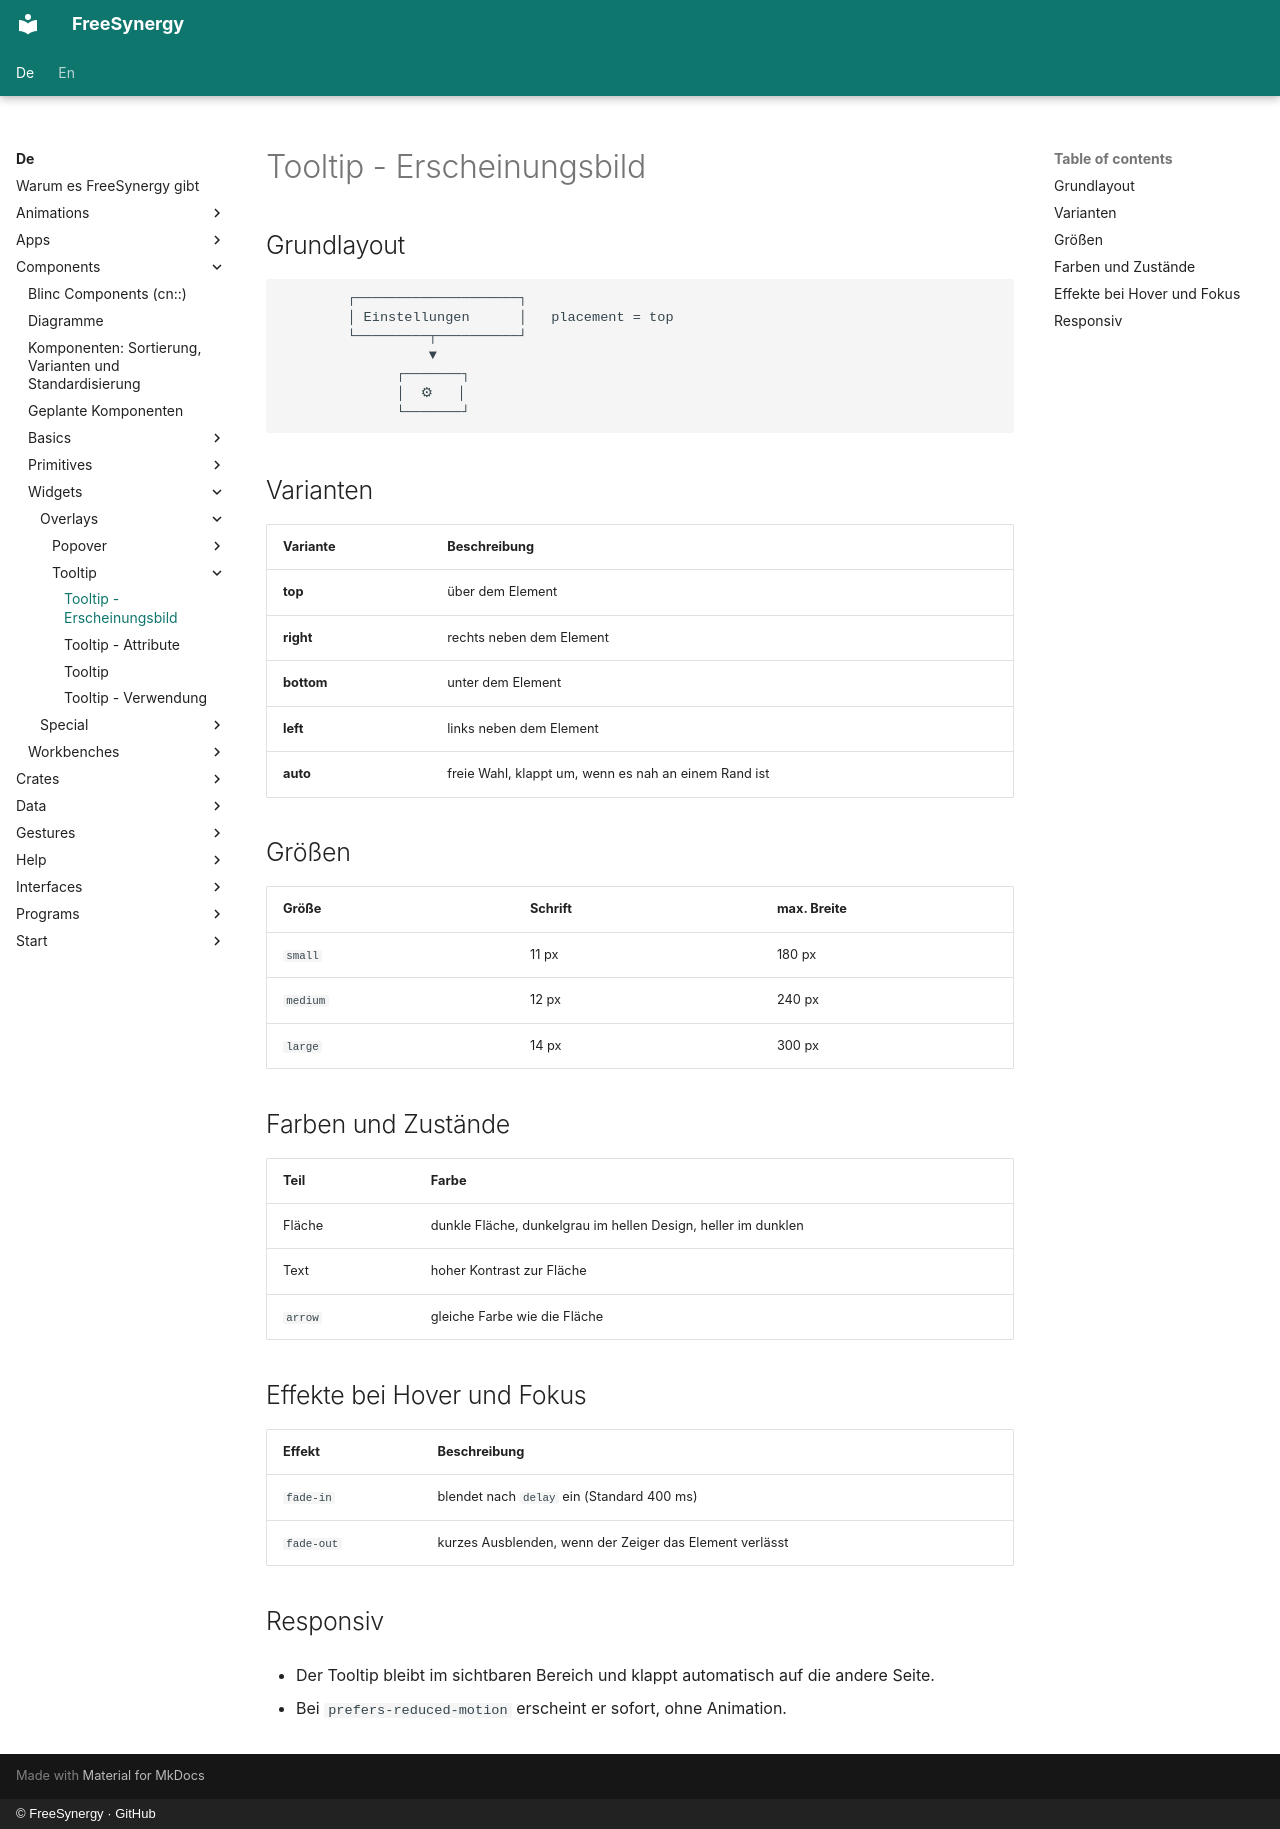

repository: FreeSynergy/fs-documentation · page: de/components/widgets/overlays/tooltip/appearance/index.html · generator: mkdocs · copyright: © FreeSynergy · GitHub

# Tooltip - Erscheinungsbild

## Grundlayout

```
        ┌────────────────────┐
        │ Einstellungen      │   placement = top
        └─────────┬──────────┘
                  ▼
              ┌───────┐
              │  ⚙   │
              └───────┘
```

## Varianten

| Variante | Beschreibung |
|----------|--------------|
| **top** | über dem Element |
| **right** | rechts neben dem Element |
| **bottom** | unter dem Element |
| **left** | links neben dem Element |
| **auto** | freie Wahl, klappt um, wenn es nah an einem Rand ist |

## Größen

| Größe | Schrift | max. Breite |
|-------|---------|-------------|
| `small` | 11 px | 180 px |
| `medium` | 12 px | 240 px |
| `large` | 14 px | 300 px |

## Farben und Zustände

| Teil | Farbe |
|------|-------|
| Fläche | dunkle Fläche, dunkelgrau im hellen Design, heller im dunklen |
| Text | hoher Kontrast zur Fläche |
| `arrow` | gleiche Farbe wie die Fläche |

## Effekte bei Hover und Fokus

| Effekt | Beschreibung |
|--------|--------------|
| `fade-in` | blendet nach `delay` ein (Standard 400 ms) |
| `fade-out` | kurzes Ausblenden, wenn der Zeiger das Element verlässt |

## Responsiv

- Der Tooltip bleibt im sichtbaren Bereich und klappt automatisch auf die andere Seite.

- Bei `prefers-reduced-motion` erscheint er sofort, ohne Animation.
